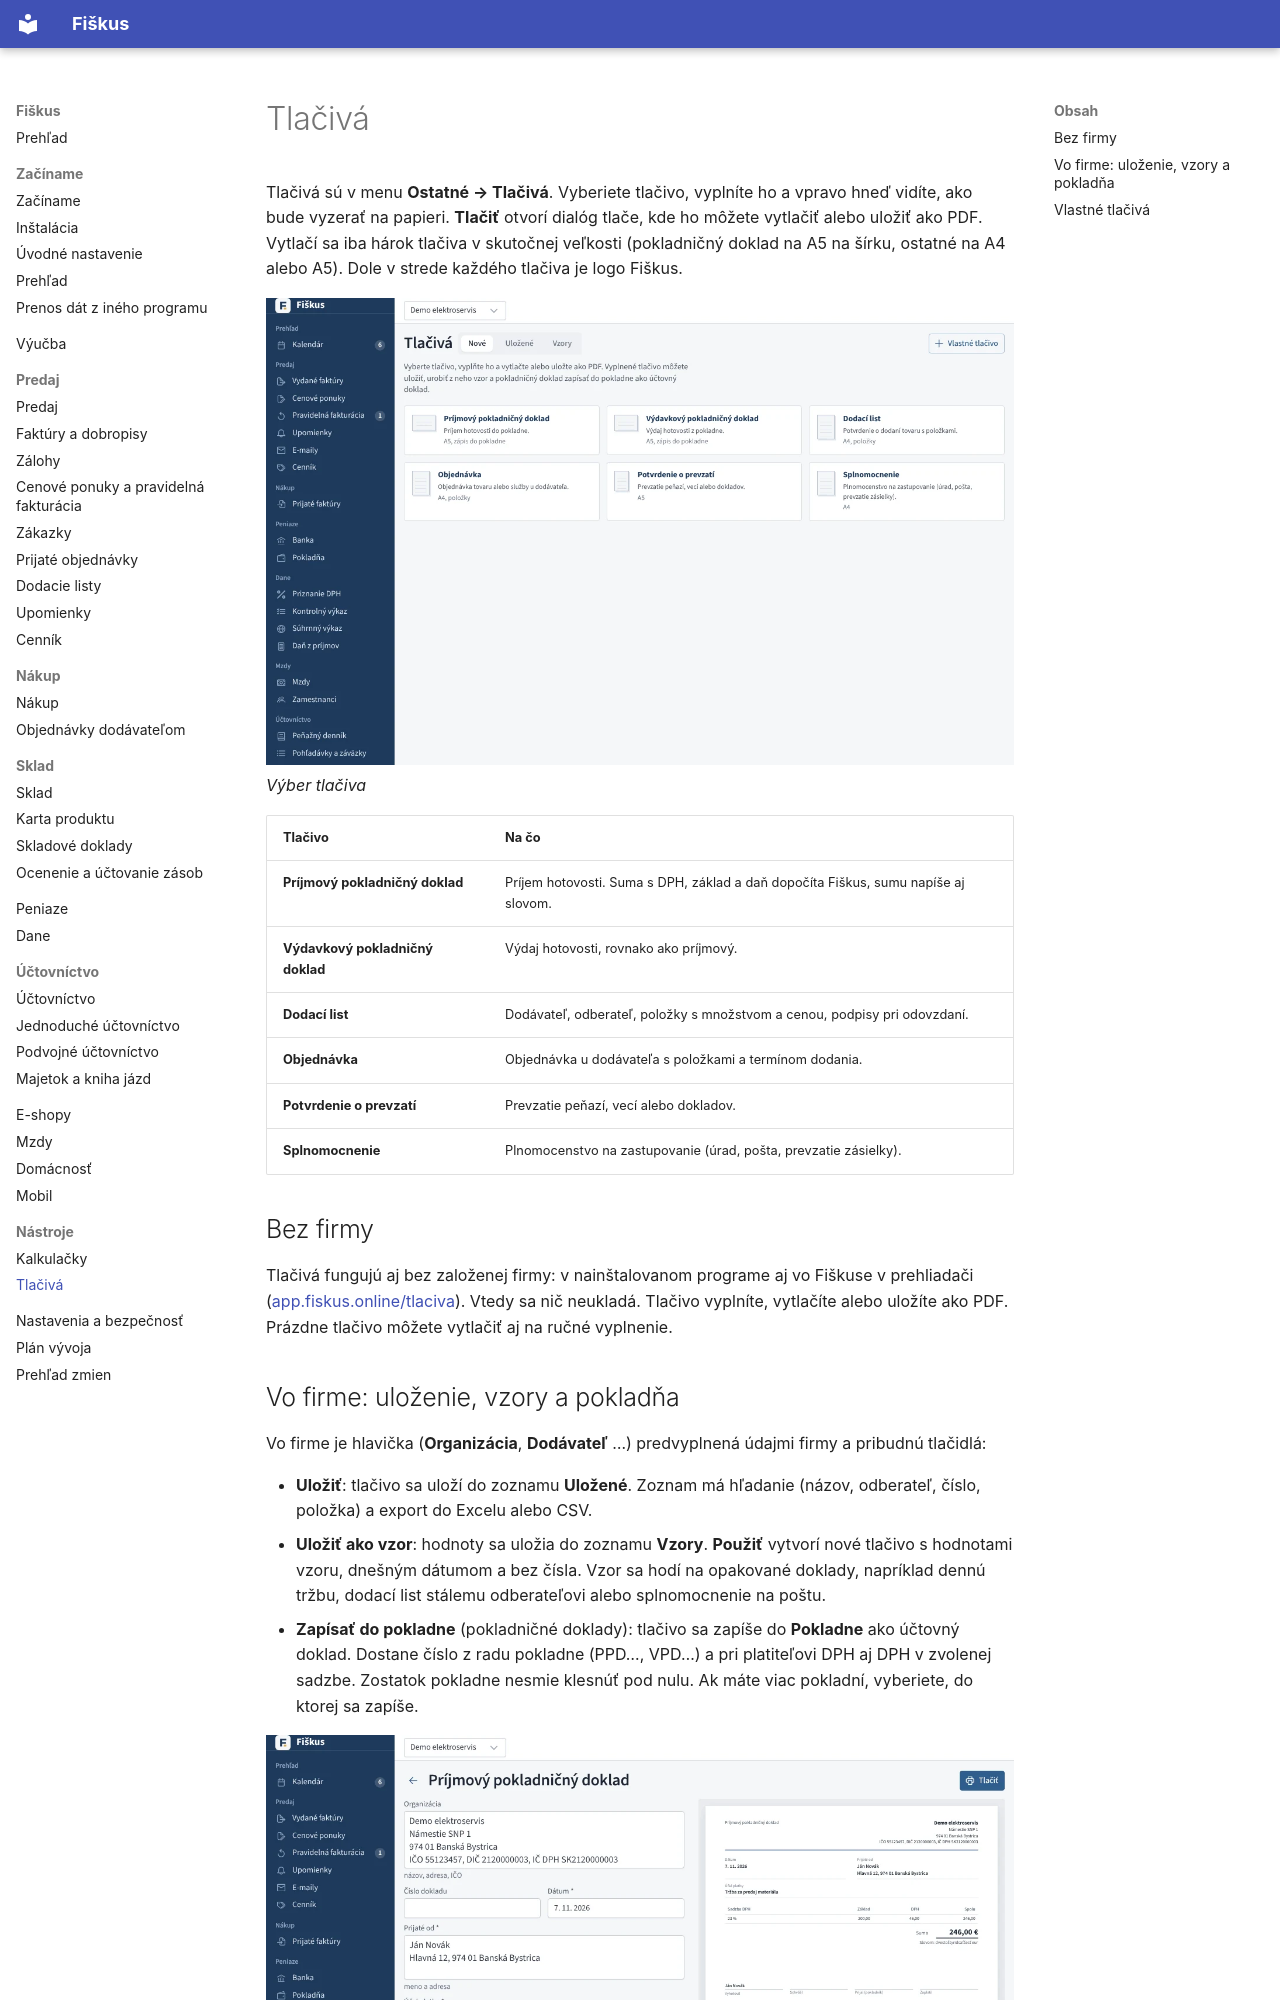

repository: fiskus-online/Fiskus · page: nastroje/tlaciva/index.html · generator: mkdocs

---
title: Tlačivá
sidebar_position: 13
description: Pokladničné doklady, dodací list, objednávka, potvrdenie o prevzatí, splnomocnenie a vlastné tlačivá — vyplniť, vytlačiť, uložiť a zapísať do pokladne.
tags: [tlačivá, pokladňa, nástroje]
---

# Tlačivá

Tlačivá sú v menu **Ostatné → Tlačivá**. Vyberiete tlačivo, vyplníte ho a
vpravo hneď vidíte, ako bude vyzerať na papieri. **Tlačiť** otvorí dialóg
tlače, kde ho môžete vytlačiť alebo uložiť ako PDF. Vytlačí sa iba hárok
tlačiva v skutočnej veľkosti (pokladničný doklad na A5 na šírku, ostatné
na A4 alebo A5). Dole v strede každého tlačiva je logo Fiškus.

![Tlačivá — vstavané a vlastné tlačivá](../obrazky/tlaciva.webp)
*Výber tlačiva*

| Tlačivo | Na čo |
|---|---|
| **Príjmový pokladničný doklad** | Príjem hotovosti. Suma s DPH, základ a daň dopočíta Fiškus, sumu napíše aj slovom. |
| **Výdavkový pokladničný doklad** | Výdaj hotovosti, rovnako ako príjmový. |
| **Dodací list** | Dodávateľ, odberateľ, položky s množstvom a cenou, podpisy pri odovzdaní. |
| **Objednávka** | Objednávka u dodávateľa s položkami a termínom dodania. |
| **Potvrdenie o prevzatí** | Prevzatie peňazí, vecí alebo dokladov. |
| **Splnomocnenie** | Plnomocenstvo na zastupovanie (úrad, pošta, prevzatie zásielky). |

## Bez firmy

Tlačivá fungujú aj bez založenej firmy: v nainštalovanom programe aj vo
Fiškuse v prehliadači ([app.fiskus.online/tlaciva](https://app.fiskus.online/tlaciva)).
Vtedy sa nič neukladá. Tlačivo vyplníte, vytlačíte alebo uložíte ako PDF.
Prázdne tlačivo môžete vytlačiť aj na ručné vyplnenie.
